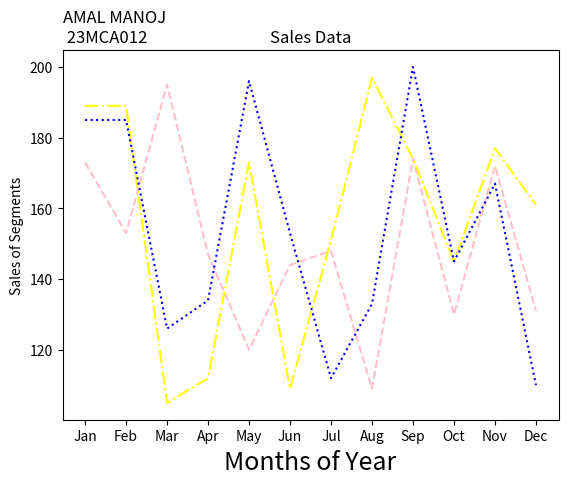

Python code for this plot:
import matplotlib.pyplot as plt
import numpy as np
month =np.array(['Jan','Feb','Mar','Apr','May','Jun','Jul','Aug','Sep','Oct','Nov','Dec'])
AS = np.array([173,153,195,147,120,144,148,109,174,130,172,131])
LS = np.array([189,189,105,112,173,109,151,197,174,145,177,161])
SLS = np.array([185,185,126,134,196,153,112,133,200,145,167,110])
plt.plot(month,AS, label='Affordable', color='pink',linestyle='--')
plt.plot(month,LS, label='Luxury', color='yellow',linestyle='-.')
plt.plot(month,SLS, label='Super Luxury', color='blue',linestyle=':')
plt.xlabel('Months of Year', fontsize=18)
plt.ylabel('Sales of Segments')
plt.title('Sales Data')
plt.title('AMAL MANOJ \n 23MCA012', loc='left')
plt.show()